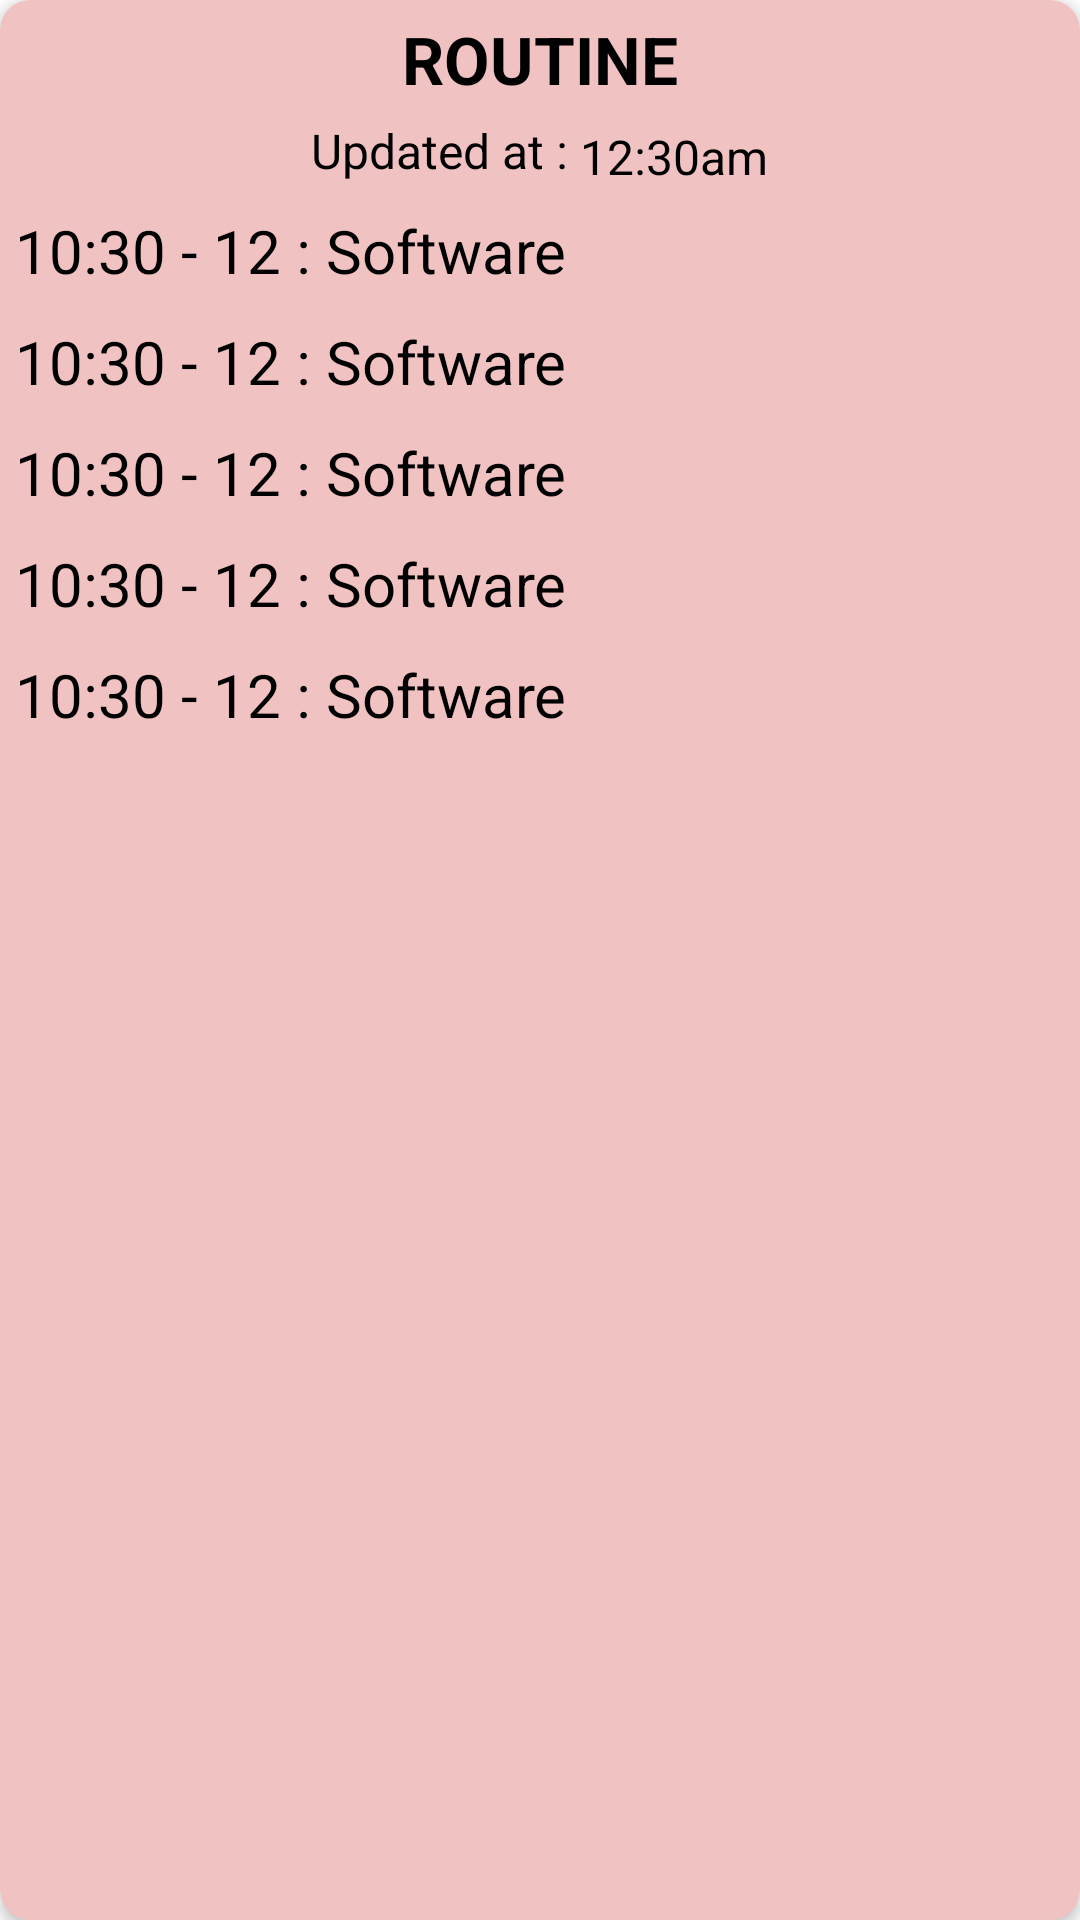

Reconstruct the res/layout file that produces this screen, plus the resources it refers to.
<!-- AndroidManifest.xml: application theme Theme.BCTIANS -->
<!-- res/layout/routne_activity.xml -->
<?xml version="1.0" encoding="utf-8"?>
<androidx.cardview.widget.CardView
    xmlns:android="http://schemas.android.com/apk/res/android"
    android:id="@+id/routineCard"
    android:layout_width="match_parent"
    android:layout_height="wrap_content"
    app:cardElevation="3dp"
    xmlns:app="http://schemas.android.com/apk/res-auto"
    android:layout_margin="10dp"
    android:backgroundTint="#F1c2c2"
    app:cardCornerRadius="10dp">

    <androidx.appcompat.widget.LinearLayoutCompat
        android:layout_width="match_parent"
        android:layout_height="wrap_content"
        android:orientation="vertical">


        <TextView
            android:layout_width="wrap_content"
            android:layout_height="wrap_content"
            android:text="ROUTINE"
            android:layout_gravity="center"
            android:textColor="@color/black"
            android:textSize="22dp"
            android:textStyle="bold"
            android:layout_margin="5dp"/>

        <LinearLayout
            android:layout_width="wrap_content"
            android:layout_height="wrap_content"
            android:layout_gravity="center"
            android:orientation="horizontal">

            <TextView
                android:layout_width="wrap_content"
                android:layout_height="wrap_content"
                android:text="Updated at :"
                android:textColor="@color/black"
                android:textSize="16dp"
                android:layout_gravity="left"
                android:layout_margin="2dp"/>

            <TextView
                android:id="@+id/date"
                android:layout_width="wrap_content"
                android:layout_height="wrap_content"
                android:text="12:30am"
                android:textColor="@color/black"
                android:textSize="16dp"
                android:layout_margin="2dp"/>

        </LinearLayout>



        <TextView
            android:id="@+id/routineText1"
            android:layout_width="match_parent"
            android:layout_height="wrap_content"
            android:text="10:30 - 12 : Software"
            android:textColor="@color/black"
            android:textSize="20dp"
            android:layout_margin="5dp"/>

        <TextView
            android:id="@+id/routineText2"
            android:layout_width="match_parent"
            android:layout_height="wrap_content"
            android:text="10:30 - 12 : Software"
            android:textColor="@color/black"
            android:textSize="20dp"
            android:layout_margin="5dp"/>

        <TextView
            android:id="@+id/routineText3"
            android:layout_width="match_parent"
            android:layout_height="wrap_content"
            android:text="10:30 - 12 : Software"
            android:textColor="@color/black"
            android:textSize="20dp"
            android:layout_margin="5dp"/>

        <TextView
            android:id="@+id/routineText4"
            android:layout_width="match_parent"
            android:layout_height="wrap_content"
            android:text="10:30 - 12 : Software"
            android:textColor="@color/black"
            android:textSize="20dp"
            android:layout_margin="5dp"/>

        <TextView
            android:id="@+id/routineText5"
            android:layout_width="match_parent"
            android:layout_height="wrap_content"
            android:text="10:30 - 12 : Software"
            android:textColor="@color/black"
            android:textSize="20dp"
            android:layout_margin="5dp"/>


    </androidx.appcompat.widget.LinearLayoutCompat>

</androidx.cardview.widget.CardView>
<!-- resources referenced by this layout -->
<resources>
  <style name="Theme.BCTIANS" parent="Theme.MaterialComponents.DayNight.NoActionBar">
          
          <item name="colorPrimary">@color/purple_500</item>
          <item name="colorPrimaryVariant">@color/purple_700</item>
          <item name="colorOnPrimary">@color/white</item>
          
          <item name="colorSecondary">@color/teal_200</item>
          <item name="colorSecondaryVariant">@color/teal_700</item>
          <item name="colorOnSecondary">@color/black</item>
          
          <item name="android:statusBarColor" tools:targetApi="l">?attr/colorPrimaryVariant</item>
          
      </style>
  <!-- not gathered from this repository: default colours our renderer supplied (Android Studio template values) -->
  <color name="purple_500">#FF6200EE</color>
  <color name="purple_700">#FF3700B3</color>
  <color name="teal_200">#FF03DAC5</color>
  <color name="teal_700">#FF018786</color>
  <color name="black">#FF000000</color>
  <color name="white">#FFFFFFFF</color>
</resources>
